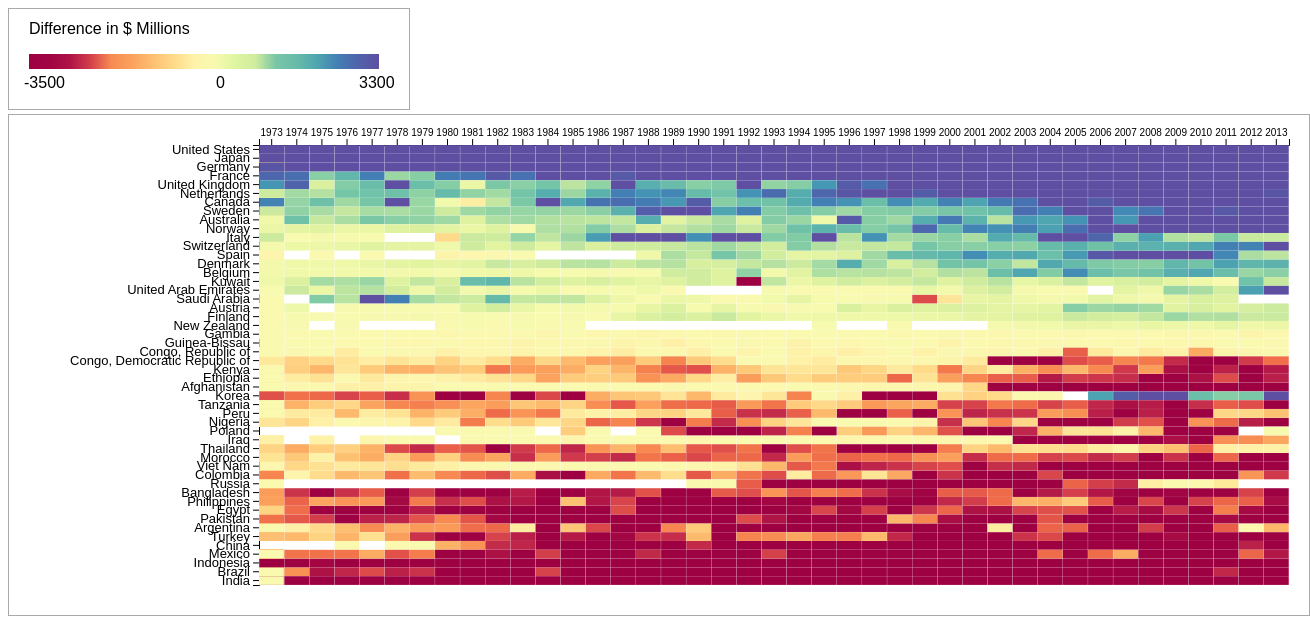
D3 v4 page, settled after 480 driven frames (8 s of simulated time); the page loaded 1 data file(s).




var margin = {top: 30, right: 20, bottom: 30, left: 250},
  width = 1300 - margin.left - margin.right,
  height = 500 - margin.top - margin.bottom;


var svg = d3.select("#my_dataviz")
.append("svg")
  .attr("width", width + margin.left + margin.right)
  .attr("height", height + margin.top + margin.bottom)
.append("g")
  .attr("transform",
        "translate(" + margin.left + "," + margin.top + ")");
    
    
var svg2 = d3.select("#legend")
.append("svg")
  .attr("width", 400)
  .attr("height", 100)
.append("g");
    
var myGroups = 
["India",
"Brazil",
"Indonesia",
"Mexico",
"China",
"Turkey",
"Argentina",
"Pakistan",
"Egypt",
"Philippines",
"Bangladesh",
"Russia",
"Colombia",
"Viet Nam",
"Morocco",
"Thailand",
"Iraq",
"Poland",
"Nigeria",
"Peru",
"Tanzania",
"Korea",
"Afghanistan",
"Ethiopia",
"Kenya",
"Congo, Democratic Republic of",
"Congo, Republic of",
"Guinea-Bissau",
"Gambia",
"New Zealand",
"Finland",
"Austria",
"Saudi Arabia",
"United Arab Emirates",
"Kuwait",
"Belgium",
"Denmark",
"Spain",
"Switzerland",
"Italy",
"Norway",
"Australia",
"Sweden",
"Canada",
"Netherlands",
"United Kingdom",
"France",
"Germany",
"Japan",
"United States"]

var myVars = [
"1973",
"1974",
"1975",
"1976",
"1977",
"1978",
"1979",
"1980",
"1981",
"1982",
"1983",
"1984",
"1985",
"1986",
"1987",
"1988",
"1989",
"1990",
"1991",
"1992",
"1993",
"1994",
"1995",
"1996",
"1997",
"1998",
"1999",
"2000",
"2001",
"2002",
"2003",
"2004",
"2005",
"2006",
"2007",
"2008",
"2009",
"2010",
"2011",
"2012",
"2013"]




var x = d3.scaleBand()
  .range([ 0, width ])
  .domain(myVars)
    .padding(0.01);
svg.append("g")
    .attr("class", "xaxis")
  .attr("transform", "translate(0," + 0 + ")")
  .call(d3.axisTop(x))


var y = d3.scaleBand()
  .range([ height, 0 ])
  .domain(myGroups)
    .padding(0.01);
svg.append("g")
    .attr("class", "yaxis")
  .call(d3.axisLeft(y));


var myColor = //d3.scaleLinear()
    d3.scaleSequential()
       .domain([-3500, 3300])
       .interpolator(d3.interpolateSpectral);
    //.interpolate(d3.interpolateHcl)
    //.domain([-1000, 0, 700])  
    //.range(["#1C0F5E", "#FEF34E", "#780606"])



myColor.clamp(true);
   
var tooltip = d3.select("body")
    .append("div")
    .attr("class", "tooltip")
    .style("position", "absolute")
    .style("z-index", "10")
    .style("visibility", "hidden");
    
    
var defs = svg2.append("defs");

    var linearGradient = defs.append("linearGradient")
                            .attr("id", "linear-gradient");
    
var colorScale = d3.scaleLinear()
    .range(["#9E0142", "#A00443", "#AF1346", "#D4404B", "#F78B52", "#FBA25D", "#FDBF71", "#FED988", "#FEF2A8", "#F8F9B0", "#DFF6A1", "#D0EC9E", "#78C6A6", "#67BBA9", "#4FA5B0", "#437FB4", "#4F63AB", "#5E4FA2",]);
            

linearGradient.selectAll("stop")
    .data( colorScale.range() )
    .enter().append("stop")
    .attr("offset", function(d,i) { return i/(colorScale.range().length-1); })
    .attr("stop-color", function(d) { return d; });
    
    
svg2.append("rect")
    .attr("x", 20)
    .attr("y", 45)
    .attr("width", 350)
    .attr("height", 15)
    .style("fill", 'url(#linear-gradient)')
    
    
svg2.append("text")
    .attr("x", 20)
    .attr("y", 25)
    .text("Difference in $ Millions")
    
svg2.append("text")
    .attr("class", "legendlabel")
    .attr("x", 15)
    .attr("y", 79)
    .style("font", "5px")
    .text("-3500")
    
svg2.append("text")
    .attr("class", "legendlabel")
    .attr("x", 350)
    .attr("y", 79)
    .style("font", "5px")
    .text("3300")
    
svg2.append("text")
    .attr("class", "legendlabel")
    .attr("x", 207)
    .attr("y", 79)
    .style("font", "5px")
    .text("0")


    
function draw_X_lines() {
     
    var k = 26
    var l = 0
    for (var j = 1; j < 14; j = j + 1)
    {
        for (var i = k; i < (k+ 26*5) ; i = i + 26)
            {
                svg.append("line").attr("x1", i-l).attr("y1", 0).attr("x2", i-l).attr("y2", 2640).attr("stroke-width", 0.99).attr("stroke", '#F6F6F6');
            }
        k = k + 26*5
        l = l + 0.99 
    }
    svg.append("line").attr("x1", k-12).attr("y1", 0).attr("x2", k-12).attr("y2", 2640).attr("stroke-width", 0.99).attr("stroke", '#F6F6F6');
    svg.append("line").attr("x1", k+26-12).attr("y1", 0).attr("x2", k+26-12).attr("y2", 2640).attr("stroke-width", 0.99).attr("stroke", '#F6F6F6');
    
}
    
function draw_Y_lines() {
    
    svg.append("line").attr("x1", 0).attr("y1", 20).attr("x2", 1730).attr("y2", 20).attr("stroke-width", 0.99).attr("stroke", '#F6F6F6');
    svg.append("line").attr("x1", 0).attr("y1", 40).attr("x2", 1730).attr("y2", 40).attr("stroke-width", 0.99).attr("stroke", '#F6F6F6');
    var l = 1
    for (var i = 60; i < 180; i = i + 20)
        {
            svg.append("line").attr("x1", 0).attr("y1", i-l).attr("x2", 1730).attr("y2", i-l).attr("stroke-width", 0.99).attr("stroke", '#F6F6F6');
            l = l + 1
        }
    svg.append("line").attr("x1", 0).attr("y1", 175).attr("x2", 1730).attr("y2", 175).attr("stroke-width", 0.99).attr("stroke", '#F6F6F6');
    svg.append("line").attr("x1", 0).attr("y1", 195).attr("x2", 1730).attr("y2", 195).attr("stroke-width", 0.99).attr("stroke", '#F6F6F6');
   l = 1
    
    var k = 215
    for (var j = 1; j < 9; j = j + 1)
        {
            for (var i = k; i < (k + 20*5); i = i + 20)
                {
                    svg.append("line").attr("x1", 0).attr("y1", i-l).attr("x2", 1730).attr("y2", i-l).attr("stroke-width", 0.99).attr("stroke", '#F6F6F6');
                    l = l + 1
                }
            k = k + 102
        }
    
    
    var k = 1032
    for (var j = 1; j < 9; j = j + 1)
        {
            for (var i = k; i < (k + 20*5); i = i + 20)
                {
                    svg.append("line").attr("x1", 0).attr("y1", i-l).attr("x2", 1730).attr("y2", i-l).attr("stroke-width", 0.99).attr("stroke", '#F6F6F6');
                    l = l + 1
                }
            k = k + 102
        }
    
    var k = 1849
    for (var j = 1; j < 9; j = j + 1)
        {
            for (var i = k; i < (k + 20*5); i = i + 20)
                {
                    svg.append("line").attr("x1", 0).attr("y1", i-l).attr("x2", 1730).attr("y2", i-l).attr("stroke-width", 0.99).attr("stroke", '#F6F6F6');
                    l = l + 1
                }
            k = k + 102
        }
    
    for (var i = 2665; i < (2665 + 20*5); i = i + 20)
                {
                    svg.append("line").attr("x1", 0).attr("y1", i-l).attr("x2", 1730).attr("y2", i-l).attr("stroke-width", 0.99).attr("stroke", '#F6F6F6');
                    l = l + 1
                }

}
    

d3.csv("total_data_6.csv", function(data) {

  svg.selectAll()
      .data(data, function(d) {return d.group+':'+d.variable;})
      .enter()
      .append("rect")
      .attr("x", function(d) { return x(d.variable) })
      .attr("y", function(d) { return y(d.group) })
      //.attr("rx", 3)
      //.attr("ry", 3)
      .attr("width", x.bandwidth() )
      .attr("height", y.bandwidth() )
      .style("fill", function(d) { return myColor(d.value);} )
    .on("mouseover", function(d){return tooltip.style("visibility", "visible").html("Country: " + d.group + "<br/>" + "Year: " + d.variable + "<br/>" + "Donated: $" + d.donated + "M" + "<br/>" + "Received: $" + d.received + "M" + "<br/>" + "Diffrence: " + d.value);})
    .on("mousemove", function(d){return tooltip.style("top", (d3.event.pageY-10)+"px").style("left",(d3.event.pageX+10)+"px")
                                                .html("Country: " + d.group + "<br/>" + "Year: " + d.variable + "<br/>" + "Donated: $" + d.donated + "M" + "<br/>" + "Received: $" + d.received + "M" + "<br/>" + "Diffrence: " + d.value);})
    .on("mouseout", function(){return tooltip.style("visibility", "hidden");});
    
        
       // draw_X_lines()
    
       //draw_Y_lines()
    
    svg.append()
    
})



### data: total_data_6.csv
group, variable, donated, received, value
Afghanistan, 1964, , 25.43, -25.43
Afghanistan, 1969, , 34.92, -34.92
Afghanistan, 1970, , 71.02, -71.02
Afghanistan, 1971, , 32.51, -32.51
Afghanistan, 1972, , 1.7, -1.7
Afghanistan, 1973, , 268.7, -268.7
Afghanistan, 1974, , 174.6, -174.6
Afghanistan, 1975, , 122.7, -122.7
Afghanistan, 1976, , 362.9, -362.9
Afghanistan, 1977, , 385.2, -385.2
Afghanistan, 1978, , 303.9, -303.9
Afghanistan, 1979, , 280.1, -280.1
Afghanistan, 1980, , 1.893, -1.893
Afghanistan, 1981, , 0.9095, -0.9095
Afghanistan, 1982, , 0.7325, -0.7325
Afghanistan, 1983, , 4.092, -4.092
Afghanistan, 1984, , 3.402, -3.402
Afghanistan, 1985, , 13, -13
Afghanistan, 1986, , 43.03, -43.03
Afghanistan, 1987, , 64.38, -64.38
Afghanistan, 1988, , 108.8, -108.8
Afghanistan, 1989, , 143.6, -143.6
Afghanistan, 1990, , 138.2, -138.2
Afghanistan, 1991, , 114.2, -114.2
Afghanistan, 1992, , 125.2, -125.2
Afghanistan, 1993, , 91.97, -91.97
Afghanistan, 1994, , 68.76, -68.76
Afghanistan, 1995, , 130.3, -130.3
Afghanistan, 1996, , 139, -139
Afghanistan, 1997, , 223.7, -223.7
Afghanistan, 1998, , 195.1, -195.1
Afghanistan, 1999, , 216.5, -216.5
Afghanistan, 2000, , 236.8, -236.8
Afghanistan, 2001, , 868.6, -868.6
Afghanistan, 2002, , 4840, -4840
Afghanistan, 2003, , 3487, -3487
Afghanistan, 2004, , 3768, -3768
Afghanistan, 2005, , 4395, -4395
Afghanistan, 2006, , 4258, -4258
Afghanistan, 2007, , 5112, -5112
Afghanistan, 2008, , 6708, -6708
Afghanistan, 2009, , 6680, -6680
Afghanistan, 2010, , 8301, -8301
Afghanistan, 2011, , 6607, -6607
Afghanistan, 2012, , 6454, -6454
Afghanistan, 2013, , 6655, -6655
Afghanistan, 9999, , 10.29, -10.29
Argentina, 1961, , 387.9, -387.9
Argentina, 1962, , 730.1, -730.1
Argentina, 1967, , 109.2, -109.2
Argentina, 1968, , 935.5, -935.5
Argentina, 1969, , 574.7, -574.7
Argentina, 1970, , 507.4, -507.4
Argentina, 1971, , 1370, -1370
Argentina, 1972, , 887.8, -887.8
Argentina, 1973, , 97.01, -97.01
Argentina, 1974, , 395.8, -395.8
Argentina, 1975, , 825.7, -825.7
Argentina, 1976, , 1234, -1234
Argentina, 1977, , 1822, -1822
... 2,280 more rows